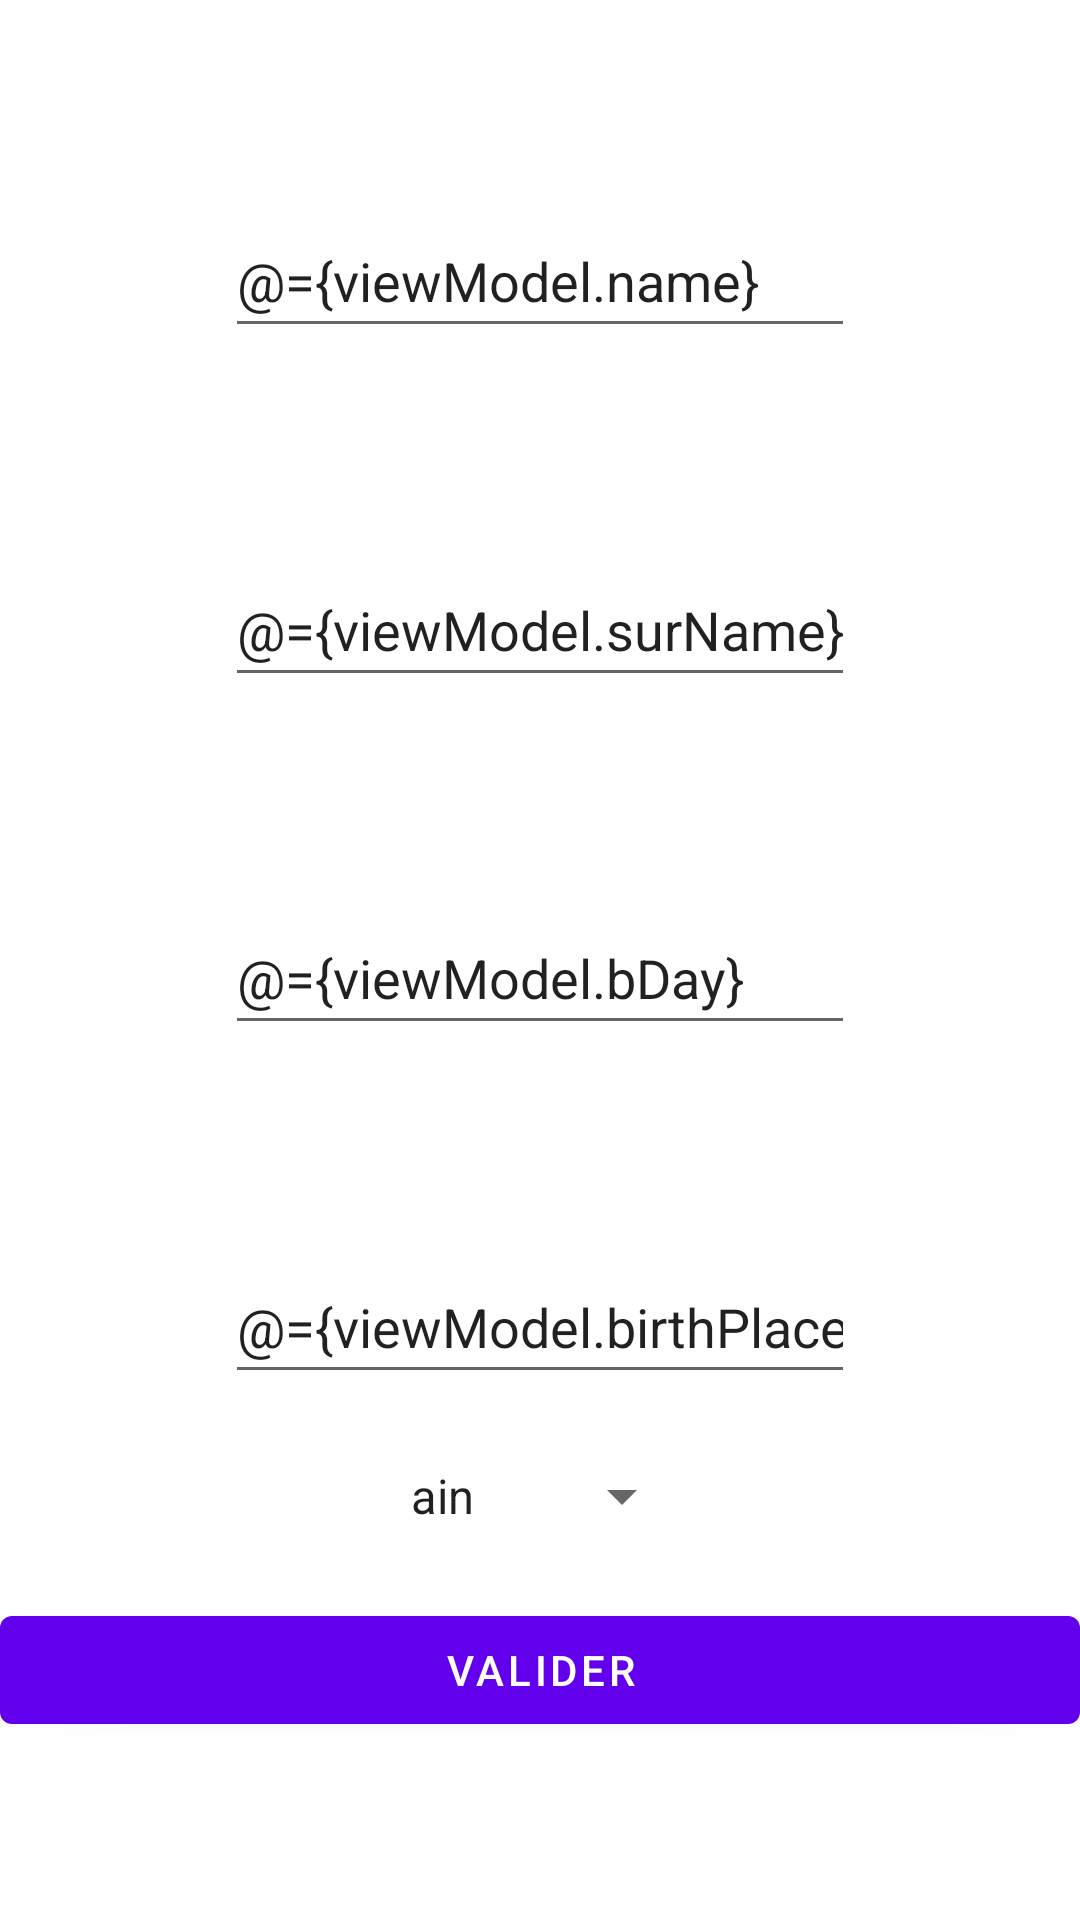

This screen was rendered from an Android layout file. Write that file and the resources it references.
<!-- AndroidManifest.xml: application theme Theme.TP1MMM -->
<!-- res/layout/fragment_first.xml -->
<?xml version="1.0" encoding="utf-8"?>
<layout xmlns:android="http://schemas.android.com/apk/res/android"
    xmlns:app="http://schemas.android.com/apk/res-auto"
    xmlns:tools="http://schemas.android.com/tools">

    <data>

        <import type="android.view.View" />

        <variable
            name="viewModel"
            type="mmm.tp1.ClientViewModel" />
    </data>

    <androidx.constraintlayout.widget.ConstraintLayout
        android:layout_width="match_parent"
        android:layout_height="match_parent"
        tools:context=".FirstFragment">

        <Button
            android:id="@+id/button_first"
            android:layout_width="0dp"
            android:layout_height="wrap_content"
            android:text="Valider"
            app:layout_constraintBottom_toBottomOf="parent"
            app:layout_constraintEnd_toEndOf="parent"
            app:layout_constraintStart_toStartOf="parent"
            app:layout_constraintTop_toTopOf="parent"
            app:layout_constraintVertical_bias="0.9" />

        <EditText
            android:id="@+id/editTextPersonName"
            android:layout_width="wrap_content"
            android:layout_height="wrap_content"
            android:ems="10"
            android:hint="Nom"
            android:inputType="textPersonName"
            android:minWidth="100dp"
            android:minHeight="48dp"
            android:text="@={viewModel.name}"
            app:layout_constraintBottom_toTopOf="@+id/editTextPersonFirstName"
            app:layout_constraintEnd_toEndOf="parent"
            app:layout_constraintHorizontal_bias="0.5"
            app:layout_constraintStart_toStartOf="parent"
            app:layout_constraintTop_toTopOf="parent" />


        <EditText
            android:id="@+id/editTextPersonBirthDate"
            android:layout_width="wrap_content"
            android:layout_height="wrap_content"
            android:ems="10"
            android:hint="Date de Naissance"
            android:inputType="date"
            android:minWidth="100dp"
            android:minHeight="48dp"
            android:text="@={viewModel.bDay}"
            app:layout_constraintBottom_toTopOf="@+id/editTextPersonBirthPlace"
            app:layout_constraintEnd_toEndOf="parent"
            app:layout_constraintStart_toStartOf="parent"
            app:layout_constraintTop_toBottomOf="@+id/editTextPersonFirstName" />

        <EditText
            android:id="@+id/editTextPersonFirstName"
            android:layout_width="wrap_content"
            android:layout_height="wrap_content"
            android:ems="10"
            android:hint="Prénom"
            android:inputType="textPersonName"
            android:minWidth="100dp"
            android:minHeight="48dp"
            android:text="@={viewModel.surName}"
            app:layout_constraintBottom_toTopOf="@+id/editTextPersonBirthDate"
            app:layout_constraintEnd_toEndOf="parent"
            app:layout_constraintStart_toStartOf="parent"
            app:layout_constraintTop_toBottomOf="@+id/editTextPersonName" />

        <EditText
            android:id="@+id/editTextPersonBirthPlace"
            android:layout_width="wrap_content"
            android:layout_height="wrap_content"
            android:ems="10"
            android:hint="Ville de naissance"
            android:inputType="textPersonName"
            android:minWidth="100dp"
            android:minHeight="48dp"
            android:text="@={viewModel.birthPlace}"
            app:layout_constraintBottom_toTopOf="@+id/button_first"
            app:layout_constraintEnd_toEndOf="parent"
            app:layout_constraintStart_toStartOf="parent"
            app:layout_constraintTop_toBottomOf="@+id/editTextPersonBirthDate" />

        <EditText
            android:id="@+id/editTextNumber"
            android:layout_width="wrap_content"
            android:layout_height="wrap_content"
            android:layout_marginTop="150dp"
            android:ems="10"
            android:hint="n° de téléphone"
            android:inputType="number"
            android:visibility="gone"
            android:text="@={viewModel.phoneNumber}"
            app:layout_constraintBottom_toBottomOf="parent"
            app:layout_constraintEnd_toEndOf="parent"
            app:layout_constraintStart_toStartOf="parent"
            app:layout_constraintTop_toTopOf="parent" />

        <Spinner
            android:id="@+id/spinner"
            android:layout_width="wrap_content"
            android:layout_height="wrap_content"
            android:entries="@array/departements"
            android:visibility="visible"
            app:layout_constraintBottom_toTopOf="@+id/button_first"
            app:layout_constraintEnd_toEndOf="parent"
            app:layout_constraintStart_toStartOf="parent"
            app:layout_constraintTop_toBottomOf="@+id/editTextPersonBirthPlace" />


    </androidx.constraintlayout.widget.ConstraintLayout>
</layout>
<!-- resources referenced by this layout -->
<resources>
  <string-array name="departements">
          <item>ain</item>
          <item>aisne</item>
          <item>allier</item>
      </string-array>
  <style name="Theme.TP1MMM" parent="Theme.MaterialComponents.DayNight.DarkActionBar">
          
          <item name="colorPrimary">@color/purple_500</item>
          <item name="colorPrimaryVariant">@color/purple_700</item>
          <item name="colorOnPrimary">@color/white</item>
          
          <item name="colorSecondary">@color/teal_200</item>
          <item name="colorSecondaryVariant">@color/teal_700</item>
          <item name="colorOnSecondary">@color/black</item>
          
          <item name="android:statusBarColor" tools:targetApi="l">?attr/colorPrimaryVariant</item>
          
      </style>
  <!-- not gathered from this repository: default colours our renderer supplied (Android Studio template values) -->
  <color name="purple_500">#FF6200EE</color>
  <color name="purple_700">#FF3700B3</color>
  <color name="teal_200">#FF03DAC5</color>
  <color name="teal_700">#FF018786</color>
  <color name="black">#FF000000</color>
  <color name="white">#FFFFFFFF</color>
</resources>
